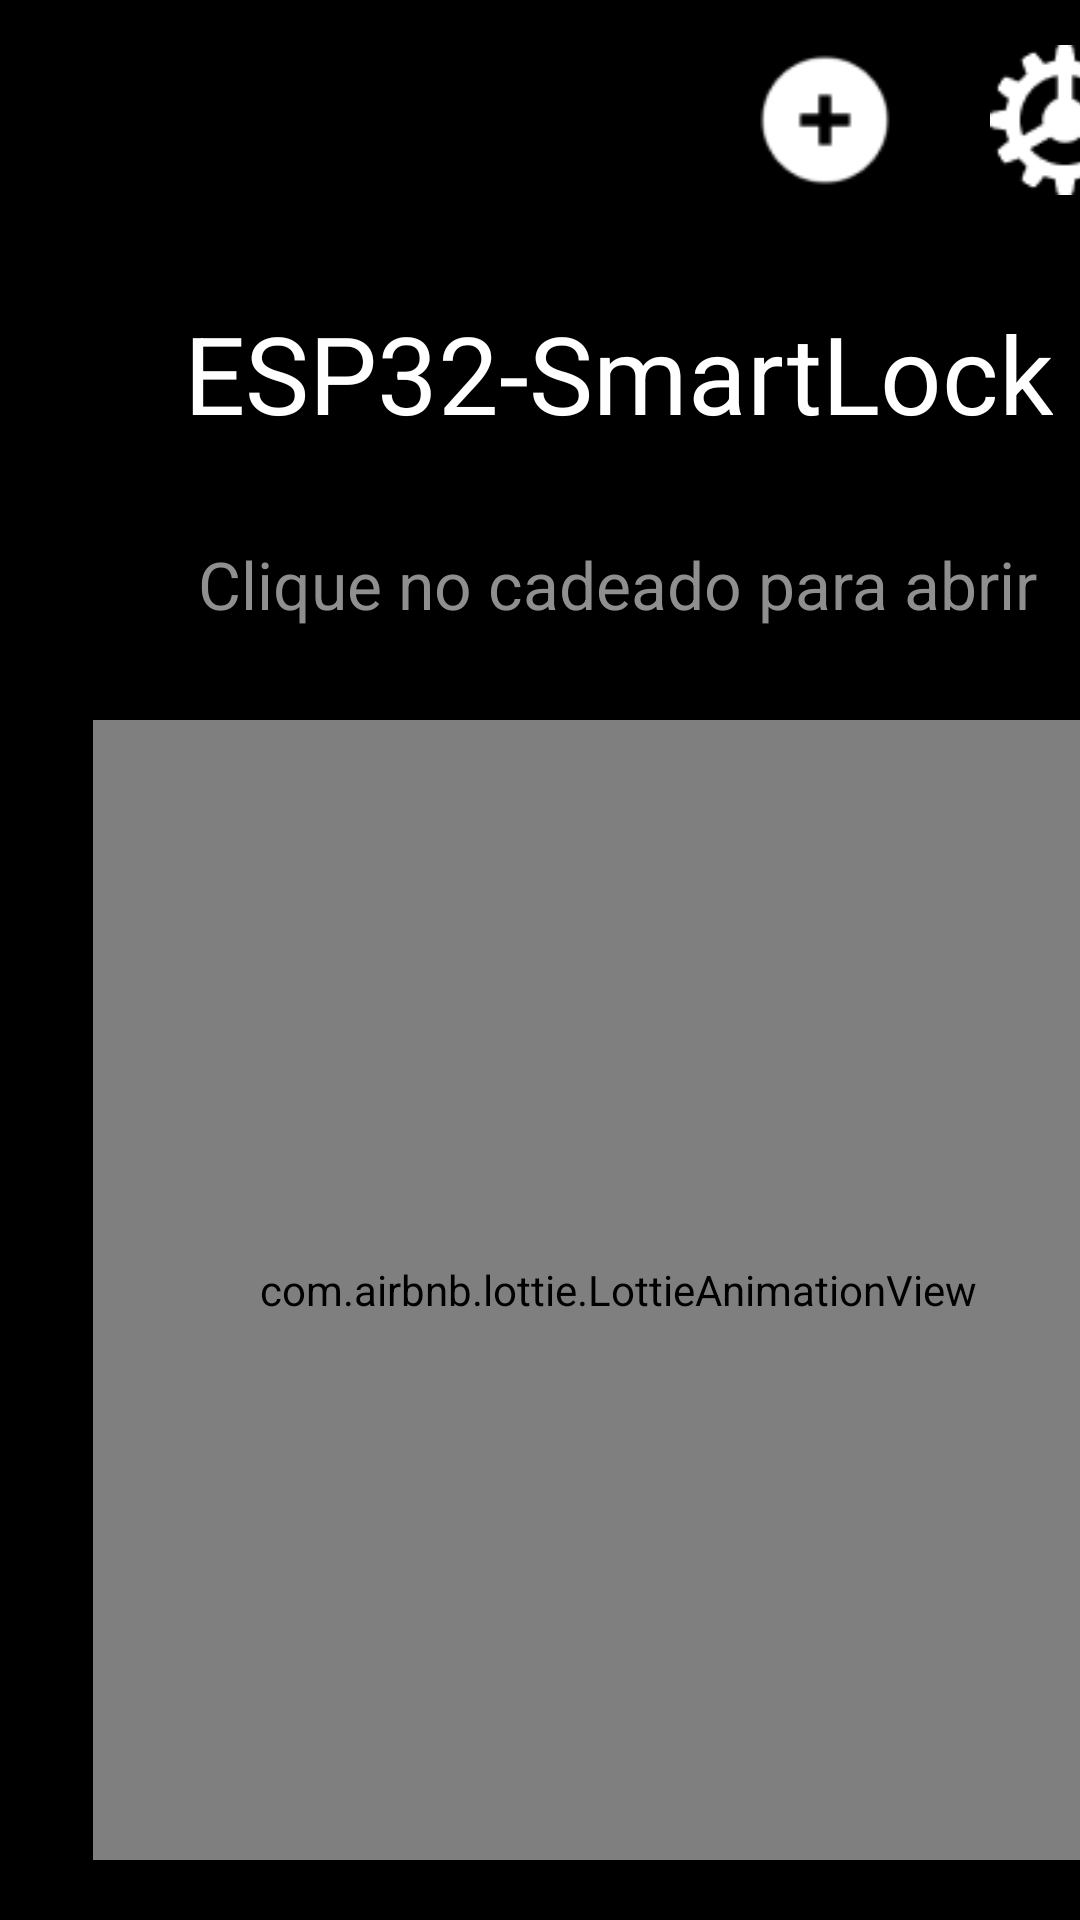

This screen was rendered from an Android layout file. Write that file and the resources it references.
<!-- AndroidManifest.xml: application theme AppTheme -->
<!-- res/layout/unlock.xml -->
<HorizontalScrollView xmlns:android="http://schemas.android.com/apk/res/android"
	xmlns:tools="http://schemas.android.com/tools"
	android:layout_width="match_parent"
	android:layout_height="wrap_content"
	xmlns:app="http://schemas.android.com/apk/res-auto">

	<ScrollView
        android:layout_width="wrap_content"
		android:layout_height="match_parent" >

		<RelativeLayout
            android:layout_width="wrap_content"
			android:layout_height="wrap_content" >

			<View
                android:background="@drawable/_bg__unlock_shape"
				android:layout_width="412dp"
				android:layout_height="845dp"/>


						<RelativeLayout android:id="@+id/head_bar"
				android:layout_marginTop="0dp"
				android:layout_marginStart="0dp"
				android:layout_width="wrap_content"
				android:layout_height="wrap_content"
				>

				<ImageView
                    android:src="@drawable/vector_1"
					android:contentDescription="vector_1"
					 android:layout_marginStart="0dp"
					android:layout_marginTop="0dp"
					android:layout_width="412dp"
					android:layout_height="80dp" />

				<ImageView
                    android:src="@drawable/add"
					android:contentDescription="add"
					android:layout_marginStart="250dp"
					android:layout_marginTop="15dp"
					android:layout_width="50dp"
					android:layout_height="50dp" />

				<ImageView
					android:id="@+id/unlock_settings"
                    android:src="@drawable/tune"
					android:contentDescription="tune"
					android:layout_marginStart="330dp"
					android:layout_marginTop="15dp"
					android:layout_width="50dp"
					android:layout_height="50dp" />

			</RelativeLayout>


			<RelativeLayout
                android:layout_marginTop="760dp"
				android:layout_centerHorizontal="true"
				android:layout_width="wrap_content"
				android:layout_height="wrap_content"
				>

				<View
                    android:background="@drawable/_bg__logo_ek1_shape"
					 android:layout_marginStart="0dp"
					android:layout_marginTop="0dp"
					android:layout_width="match_parent"
					android:layout_height="match_parent" />

				<ImageView
                    android:src="@drawable/image_2"
					android:contentDescription="image_3"
					 android:layout_marginStart="0dp"
					android:layout_marginTop="0dp"
					android:layout_width="match_parent"
					android:layout_height="match_parent" />

			</RelativeLayout>


			<RelativeLayout
                android:layout_marginTop="640dp"
				android:layout_marginStart="0dp"
				android:layout_width="wrap_content"
				android:layout_height="wrap_content"
				>

				<View
                    android:background="@drawable/_bg__fotter_ek1_shape"
					 android:layout_marginStart="0dp"
					android:layout_marginTop="0dp"
					android:layout_width="412dp"
					android:layout_height="90dp" />

				<View
                    android:background="@drawable/rectangle_51_shape"
					 android:layout_marginStart="0dp"
					android:layout_marginTop="0dp"
					android:layout_width="412dp"
					android:layout_height="90dp" />

				<ImageView
                    android:src="@drawable/user"
					android:contentDescription="vector"
					 android:layout_marginStart="64dp"
					android:layout_marginTop="20dp"
					android:layout_width="60dp"
					android:layout_height="60dp" />

				<ImageView
                    android:src="@drawable/combined_shape"
					android:contentDescription="combined_shape"
					 android:layout_marginStart="294dp"
					android:layout_marginTop="20dp"
					android:layout_width="60dp"
					android:layout_height="60dp" />

			</RelativeLayout>


			<RelativeLayout
                android:layout_marginTop="240dp"
				android:layout_centerHorizontal="true"
				android:layout_width="wrap_content"
				android:layout_height="wrap_content"
				>

				<com.airbnb.lottie.LottieAnimationView
					android:id="@+id/btn_unlock"
					android:layout_width="350dp"
					android:layout_height="380dp"
					android:layout_centerInParent="true"
					android:layout_marginStart="0dp"
					android:layout_marginTop="0dp"
					app:lottie_rawRes="@raw/unlocking_green"/>



			</RelativeLayout>

			<TextView
                android:layout_centerHorizontal="true"
				android:gravity="center"
				android:textSize="36sp"
				android:textColor="@color/time_color"
				android:layout_marginTop="100dp"
				android:layout_width="wrap_content"
				android:layout_height="wrap_content"
				android:text="@string/nome_fechadura_string"
				 />

			<TextView
                android:layout_centerHorizontal="true"
				android:gravity="center"
				android:textSize="22sp"
				android:textColor="@color/click_unlock"
				android:layout_marginTop="180dp"
				android:layout_width="match_parent"
				android:layout_height="match_parent"
				android:text="@string/clique_no_cadeado_para_abrir_string"
				 />

		</RelativeLayout>

	</ScrollView>
</HorizontalScrollView>
<!-- resources referenced by this layout -->
<resources>
  <color name="click_unlock">#8F8F8F</color>
  <color name="time_color">#FFFFFF</color>
  <!-- drawable _bg__fotter_ek1_shape (drawable-nodpi) -->
  <?xml version="1.0" encoding="utf-8"?>
  <shape xmlns:android="http://schemas.android.com/apk/res/android"
  	android:shape="rectangle" >
  	<solid android:color="@color/_bg__unlock_color" />
  </shape>
  <!-- drawable _bg__logo_ek1_shape (drawable-nodpi) -->
  <?xml version="1.0" encoding="utf-8"?>
  <shape xmlns:android="http://schemas.android.com/apk/res/android"
  	android:shape="rectangle" >
  	<solid android:color="@color/_bg__unlock_color" />
  </shape>
  <!-- drawable _bg__unlock_shape (drawable-nodpi) -->
  <?xml version="1.0" encoding="utf-8"?>
  <shape xmlns:android="http://schemas.android.com/apk/res/android"
  	android:shape="rectangle" >
  	<solid android:color="@color/_bg__unlock_color" />
  </shape>
  <!-- drawable add: png bitmap (drawable, 1058 bytes) -->
  <!-- drawable combined_shape: png bitmap (drawable, 421 bytes) -->
  <!-- drawable rectangle_51_shape (drawable-nodpi) -->
  <?xml version="1.0" encoding="utf-8"?>
  <shape xmlns:android="http://schemas.android.com/apk/res/android"
  	android:shape="rectangle" >
  	<solid android:color="@color/_bg__unlock_color" />
  </shape>
  <!-- drawable tune: png bitmap (drawable, 1223 bytes) -->
  <!-- drawable vector_1: png bitmap (drawable, 443 bytes) -->
  <string name="clique_no_cadeado_para_abrir_string">Clique no cadeado para abrir</string>
  <string name="nome_fechadura_string">ESP32-SmartLock</string>
  <style name="AppTheme" parent="Theme.AppCompat.Light.NoActionBar">
          <item name="colorPrimary">@color/colorPrimary</item>
          <item name="colorPrimaryDark">@color/colorPrimaryDark</item>
          <item name="colorAccent">@color/colorAccent</item>
      </style>
  <color name="_bg__unlock_color">#000000</color>
  <color name="colorPrimary">#008577</color>
  <color name="colorPrimaryDark">#00574B</color>
  <color name="colorAccent">#D81B60</color>
</resources>
